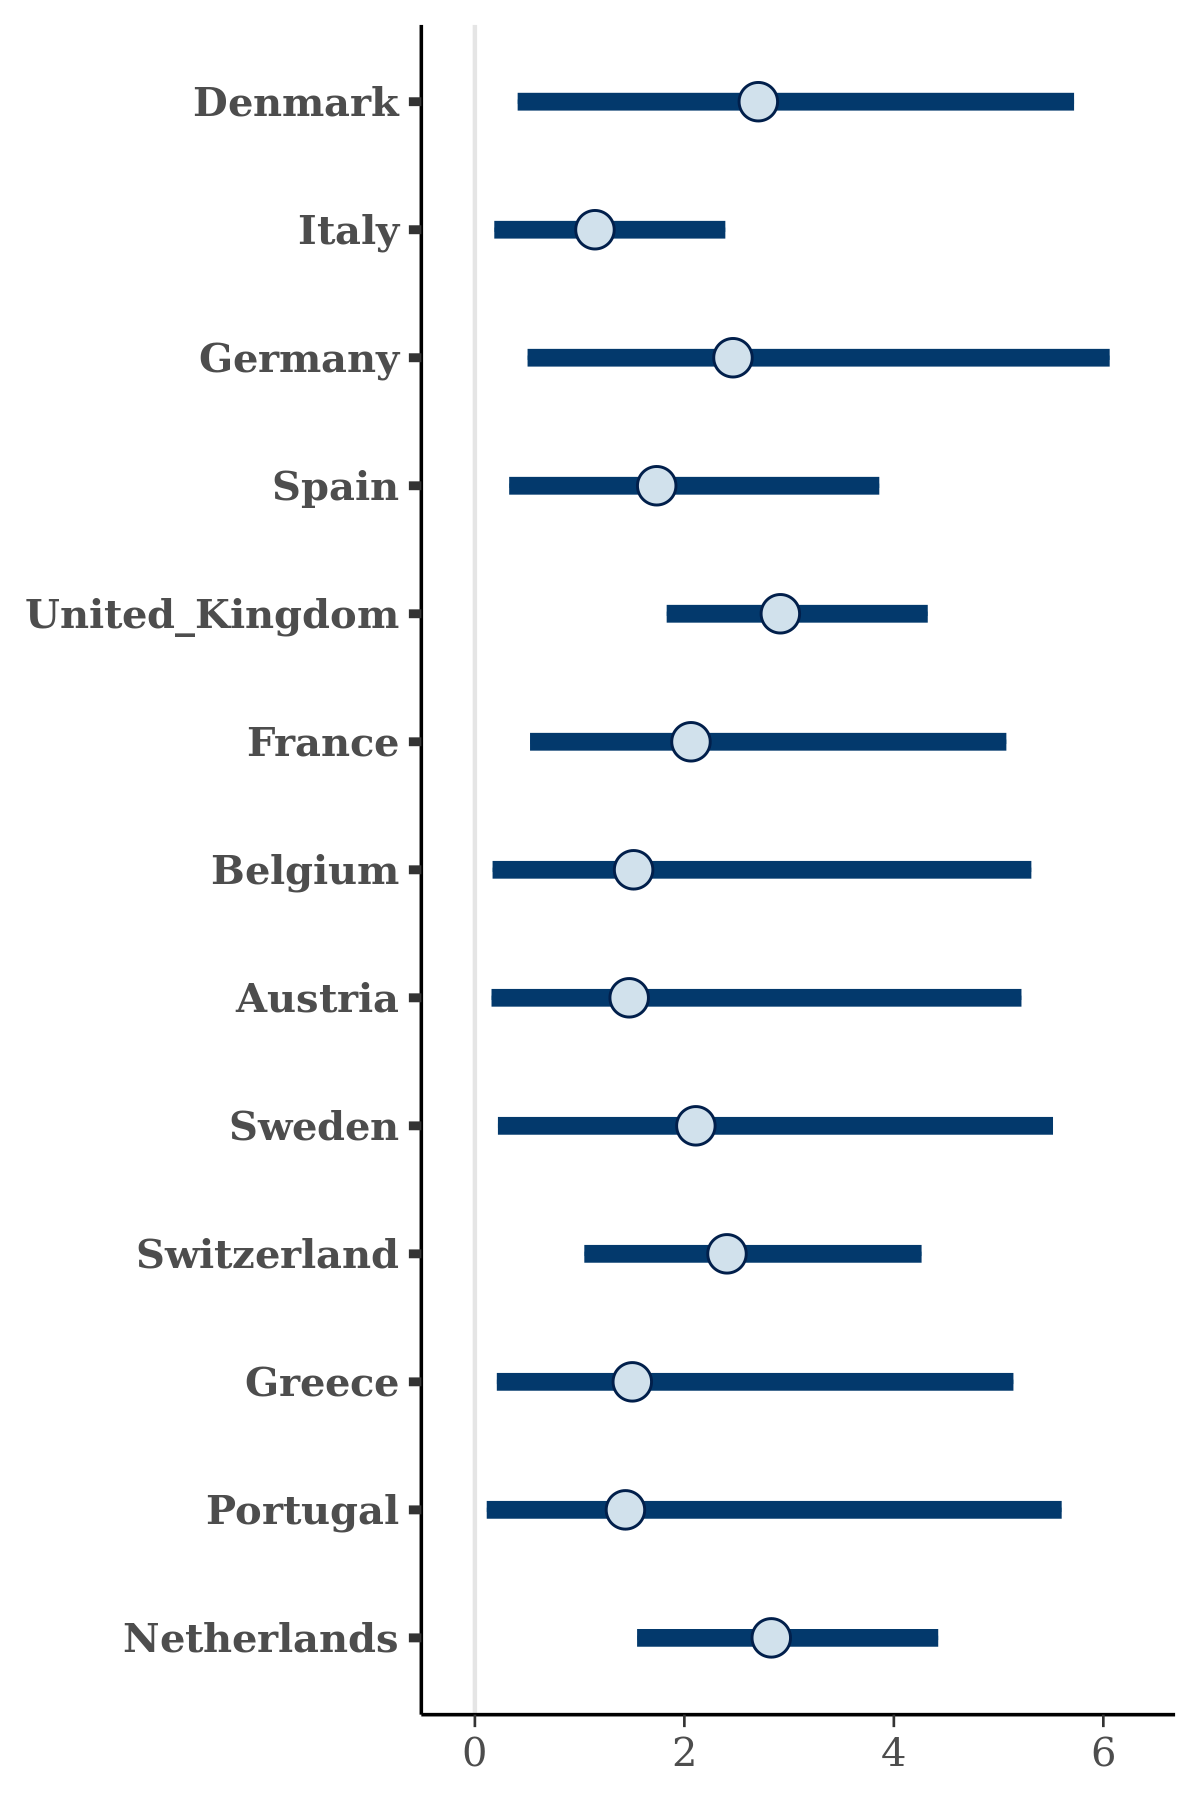

Source data for this figure (header and first rows):
, Denmark, Italy, Germany, Spain, United_Kingdom, France, Belgium, Austria, Sweden, Switzerland, Greece, Portugal, Netherlands
1, 5.099, 2.243, 3.71, 2.537, 3.328, 3.553, 2.421, 2.744, 4.171, 3.253, 3.871, 2.061, 3.373
2, 4.347, 2.058, 2.198, 3.812, 3.153, 2.948, 1.523, 0.7169, 0.5567, 3.426, 1.939, 4.7, 2.529
3, 4.698, 1.378, 2.537, 5.017, 4.228, 1.788, 2.968, 0.1368, 4.572, 4.568, 5.65, 1.515, 3.613
4, 1.53, 0.9051, 5.789, 3.208, 3.627, 1.6, 6.446, 5.268, 4.085, 3.91, 4.376, 0.342, 4.529
5, 2.758, 0.9411, 2.016, 2.964, 3.759, 1.079, 3.558, 1.382, 5.406, 4.303, 1.913, 4.123, 3.578
6, 0.4658, 1.902, 0.8176, 3.146, 2.627, 1.784, 0.07192, 1.012, 2.71, 2.882, 0.5313, 1.437, 2.235
7, 4.624, 1.528, 3.265, 2.414, 4.043, 3.22, 1.905, 2.803, 1.305, 1.743, 1.502, 1.293, 4.204
8, 0.04808, 0.3513, 1.09, 1.202, 3.994, 3.706, 0.4193, 0.00253, 0.1152, 1.756, 2.58, 0.1862, 2.766
9, 0.8985, 0.8732, 0.1501, 0.1816, 2.208, 0.6042, 4.605, 0.7235, 0.1895, 1.729, 0.6191, 1.104, 4.812
10, 3.036, 0.6983, 4.447, 0.5561, 2.62, 1, 2.331, 0.3019, 0.7867, 2.104, 0.1991, 0.1363, 1.473
11, 6.24, 0.5731, 6.016, 0.6934, 5.417, 3.231, 0.1728, 5.845, 0.006961, 2.89, 0.1848, 0.149, 4.626
12, 1.352, 0.4729, 0.7711, 0.3608, 1.969, 0.2761, 0.1593, 0.0764, 0.393, 1.059, 0.1584, 0.02843, 1.586
13, 1.668, 1.858, 2.525, 4.431, 3.917, 4.45, 2.274, 3.251, 3.837, 2.156, 3.853, 2.631, 1.786
14, 2.74, 0.3896, 2.425, 1.994, 3.441, 3.064, 3.208, 1.427, 3.573, 3.387, 5.189, 0.425, 3.201
15, 1.571, 1.13, 3.083, 1.929, 2.385, 2.501, 0.2231, 0.7956, 2.365, 2.158, 0.8962, 1.012, 2.656
16, 4.74, 0.02853, 6.64, 0.1201, 4.007, 1.474, 0.3582, 4.205, 0.3654, 3.537, 5.718, 0.3815, 1.856
17, 4.954, 1.117, 4.97, 3.72, 2.047, 1.768, 5.594, 6.111, 0.1931, 0.9289, 5.063, 7.45, 4.2
18, 1.787, 2.091, 2.474, 2.877, 2.146, 2.211, 4.236, 1.921, 2.974, 2.549, 2.413, 3.183, 2.139
19, 4.455, 1.93, 2.925, 2.739, 3.347, 2.351, 3.209, 3.455, 3.927, 2.655, 3.843, 2.678, 3.192
20, 0.7968, 0.272, 0.503, 0.2926, 1.946, 0.6971, 0.1633, 0.07674, 0.4895, 1.409, 0.2705, 0.1608, 2.015
21, 3.982, 2.202, 2.772, 1.992, 3.419, 2.781, 1.977, 2.785, 3.667, 2.876, 4.187, 2.159, 3.53
22, 0.9325, 2.323, 0.2267, 2.554, 3.103, 1.423, 1.38, 1.974, 0.714, 1.78, 2.803, 3.189, 2.374
23, 6.334, 0.09151, 0.6155, 2.867, 3.701, 3.024, 3.562, 0.08022, 0.4842, 3.305, 1.503, 0.2507, 3.955
24, 0.06769, 0.1227, 0.5237, 1.089, 3.243, 3.308, 3.278, 0.002797, 5.785, 0.9842, 4.748, 2.723, 1.435
25, 6.174, 2.089, 3.146, 2.702, 3.185, 3.12, 1.185, 3.789, 0.2925, 4.223, 3.624, 1.447, 3.27
26, 2.203, 0.7375, 3.426, 1.565, 2.671, 3.144, 1.128, 1.049, 1.724, 0.5962, 0.6834, 1.162, 2.55
27, 2.972, 0.5674, 0.2305, 0.6874, 2.384, 2.15, 0.01619, 0.08707, 0.6041, 1.348, 0.2854, 2.817, 1.388
28, 5.46, 2.265, 3.513, 3.001, 3.185, 3.767, 4.551, 4.989, 2.776, 3.05, 4.018, 3.759, 3.265
29, 1.867, 1.163, 1.455, 1.364, 3.381, 1.241, 0.7238, 0.4649, 0.5366, 2.36, 0.4787, 0.4111, 2.303
30, 2.858, 1.396, 2.514, 1.992, 2.922, 2.299, 1.459, 0.8146, 2.218, 2.412, 1.84, 1.846, 2.791
31, 2.117, 2.146, 3.12, 1.611, 2.361, 1.445, 1.554, 2.543, 1.676, 2.066, 0.936, 1.697, 2.625
32, 0.4166, 0.66, 1.483, 2.001, 1.832, 1.422, 2.588, 0.9262, 1.144, 2.215, 0.9615, 0.345, 2.269
33, 2.814, 0.6747, 2.479, 0.04396, 2.322, 0.7962, 0.3161, 0.2231, 3.123, 1.125, 3.504, 2.965, 1.27
34, 3.735, 1.248, 3.573, 1.345, 3.02, 1.838, 0.6875, 1.444, 4.504, 2.981, 2.12, 1.434, 3.495
35, 2.961, 0.5281, 4.219, 2.756, 3.706, 3.68, 3.474, 1.585, 3.753, 3.424, 2.835, 0.9893, 3.664
36, 1.521, 1.191, 1.756, 1.184, 1.841, 2.024, 0.6067, 1.351, 1.643, 1.765, 0.8773, 0.5704, 2.369
37, 1.591, 1.005, 2.132, 0.4971, 2.789, 0.8238, 0.5423, 0.6796, 2.216, 2.004, 0.3005, 0.5214, 2.702
38, 5.592, 0.9352, 6.213, 4.343, 5.353, 3.993, 5.198, 3.359, 5.177, 3.543, 4.743, 4.387, 4.778
39, 5.772, 0.8888, 5.139, 4.154, 2.775, 2.301, 5.947, 5.142, 6.736, 4.004, 4.851, 5.654, 5.395
40, 2.232, 0.6497, 0.9629, 2.301, 2.384, 4.019, 0.29, 0.9674, 2.111, 2.541, 2.74, 2.569, 2.355
41, 3.868, 1.384, 3.836, 2.931, 2.922, 1.821, 2.792, 2.216, 1.881, 2.983, 1.969, 0.5564, 2.944
42, 4.924, 0.4722, 5.739, 1.982, 3.234, 1.11, 4.327, 0.234, 3.215, 0.9703, 3.732, 3.273, 3.95
43, 3.134, 1.694, 3.791, 1.473, 2.718, 1.641, 1.666, 1.285, 5.535, 2.868, 1.905, 1.117, 3.721
44, 6.302, 0.5145, 0.656, 2.538, 3.733, 2.77, 1.203, 0.09059, 3.168, 2.81, 3.97, 5.672, 4.191
45, 0.7817, 1.058, 3.04, 1.295, 3.137, 2.053, 3.478, 0.7037, 3.758, 1.071, 0.05459, 3.474, 1.614
46, 1.256, 0.9138, 1.148, 1.513, 2.482, 1.31, 0.6694, 0.6833, 1.347, 1.986, 0.7266, 0.5059, 2.305
47, 1.403, 0.8747, 1.374, 1.169, 4.136, 4.336, 3.59, 0.5941, 3.335, 4.65, 5.432, 2.548, 3.989
48, 0.5838, 1.034, 0.9524, 1.678, 1.917, 1.315, 0.7473, 1.416, 0.3245, 1.204, 1.179, 0.7789, 1.804
49, 3.424, 1.801, 1.675, 1.953, 3.741, 3.338, 3.797, 1.897, 1.188, 2.13, 2.308, 3.594, 2.148
50, 4.348, 1.701, 4.031, 1.393, 3.542, 2.121, 1.421, 2.471, 3.059, 3.363, 1.533, 1.165, 3.459
51, 0.7608, 0.6934, 2.043, 0.2034, 2.29, 2.316, 1.74, 2.484, 5.232, 3.214, 4.636, 0.7384, 3.02
52, 1.053, 1.435, 1.657, 1.393, 2.557, 1.297, 2.587, 1.228, 1.528, 3.052, 0.9346, 0.6682, 3.305
53, 0.6125, 0.03301, 2.505, 0.06554, 2.316, 0.3311, 0.08515, 0.5062, 0.9362, 1.375, 0.9334, 4.249, 1.141
54, 1.063, 1.591, 3.041, 2.634, 3.684, 3.639, 2.302, 0.676, 5.381, 4.161, 0.8597, 2.45, 3.712
55, 4.079, 0.5776, 3.354, 0.6476, 2.929, 3.395, 1.658, 0.1919, 3.229, 1.57, 0.6502, 1.296, 3.181
56, 1.343, 1.67, 5.174, 2.251, 2.077, 3.332, 2.472, 5.562, 1.695, 2.413, 1.276, 0.4355, 2.566
57, 1.469, 0.7509, 1.84, 0.9381, 2.321, 1.419, 0.2992, 2.313, 1.002, 3.135, 0.4471, 0.219, 1.961
58, 4.857, 1.893, 4.732, 0.151, 3.598, 4.298, 0.358, 4.745, 1.556, 1.848, 3.882, 3.604, 3.906
59, 0.4462, 0.9438, 1.315, 2.03, 2.778, 4.696, 3.646, 2.109, 2.096, 1.527, 1.73, 0.7813, 3.502
60, 4.565, 0.3978, 3.196, 2.838, 3.048, 2.711, 0.8079, 0.4786, 4.642, 1.14, 0.3639, 4.061, 2.893
... 1,940 more rows
